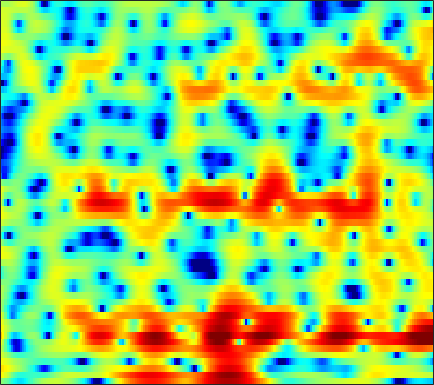

Values plotted in this chart, from the file beside it:
0.50179, 0.10624, -0.54624, -1.3271, -1.9956, -2.961, -3.9512, -4.6189, -5.251, -5.4124, -5.0573, -4.5346, -3.6528, -2.7133, -2.0244, -1.1809, -0.43979, 0.05498, 0.62352, 1.0985, 1.4909, 1.7345, 1.9886, 2.1645
4.41, 3.82, 2.911, 1.872, 1.022, -0.1553, -1.297, -2.045, -2.769, -3.109, -3.12, -2.989, -2.749, -2.532, -2.422, -2.36, -2.381, -2.42, -2.447, -2.379, -2.163, -1.886, -1.382, -0.7754
5.3, 4.969, 4.484, 3.96, 3.545, 2.973, 2.393, 1.957, 1.367, 0.7621, 0.1219, -0.3979, -1.165, -2.058, -2.846, -4.106, -5.675, -7.107, -9.357, -11.66, -12.53, -11.5, -9.166, -6.982
3.922, 3.624, 3.195, 2.739, 2.385, 1.908, 1.442, 1.104, 0.672, 0.2706, -0.1084, -0.3814, -0.7327, -1.073, -1.329, -1.654, -1.958, -2.159, -2.373, -2.506, -2.543, -2.5, -2.361, -2.177
2.859, 2.261, 1.405, 0.5026, -0.1718, -1.008, -1.706, -2.103, -2.425, -2.51, -2.403, -2.236, -1.945, -1.612, -1.361, -1.039, -0.7333, -0.5274, -0.2643, -0.02953, 0.1884, 0.3492, 0.5466, 0.7157
2.26, 0.9797, -0.9737, -3.275, -5.271, -8.382, -11.98, -14.16, -13.65, -10.69, -7.969, -6.301, -4.507, -3.08, -2.211, -1.265, -0.5017, -0.02604, 0.5022, 0.9234, 1.278, 1.527, 1.837, 2.119
3.45, 1.646, -1.155, -4.453, -7.197, -11.03, -13.95, -14.64, -13.29, -10.57, -7.735, -5.832, -3.76, -2.146, -1.224, -0.372, 0.1425, 0.341, 0.3912, 0.3449, 0.2705, 0.2933, 0.5372, 1.035
5.744, 4.249, 1.965, -0.5913, -2.584, -4.976, -6.288, -6.266, -5.186, -3.699, -2.272, -1.331, -0.3376, 0.3472, 0.6492, 0.7243, 0.393, -0.1971, -1.546, -3.77, -7.72, -13.54, -19.95, -8.059
4.405, 3.602, 2.516, 1.478, 0.7772, -0.01032, -0.5853, -0.8383, -0.9747, -0.9554, -0.8459, -0.7444, -0.6422, -0.6323, -0.7266, -0.9973, -1.441, -1.908, -2.675, -3.48, -4.144, -4.453, -4.415, -3.792
3.745, 2.948, 1.858, 0.807, 0.1261, -0.5749, -0.9614, -1.049, -0.9871, -0.7912, -0.5634, -0.4102, -0.2759, -0.2746, -0.3852, -0.6929, -1.198, -1.69, -2.523, -3.479, -4.416, -4.968, -5.245, -4.752
3.2, 1.721, -0.7008, -3.763, -6.431, -9.265, -8.399, -6.398, -4.019, -2.246, -0.9468, -0.2334, 0.4336, 0.8184, 0.9291, 0.832, 0.4272, -0.0762, -1.16, -2.854, -5.397, -8.279, -14.43, -13.15
1.357, -0.03972, -2.202, -4.605, -6.357, -7.901, -7.86, -7.087, -5.791, -4.536, -3.435, -2.719, -1.913, -1.269, -0.8832, -0.5011, -0.3167, -0.2757, -0.3596, -0.5705, -0.8341, -0.9632, -0.8983, -0.476
1.129, 0.1753, -1.166, -2.548, -3.549, -4.799, -5.883, -6.543, -7.131, -7.238, -6.841, -6.24, -5.197, -4.052, -3.221, -2.221, -1.357, -0.8156, -0.1865, 0.3448, 0.7857, 1.084, 1.466, 1.853
1.691, 0.8943, -0.3068, -1.711, -2.922, -4.823, -7.215, -9.538, -13.98, -21.43, -18.55, -13.47, -9.185, -6.314, -4.664, -2.919, -1.506, -0.6364, 0.3328, 1.138, 1.8, 2.21, 2.643, 2.954
1.623, 1.089, 0.2645, -0.7177, -1.579, -2.89, -4.387, -5.591, -7.135, -8.092, -8.097, -7.491, -6.252, -4.891, -3.894, -2.638, -1.475, -0.646, 0.366, 1.237, 1.984, 2.443, 2.911, 3.198
0.07905, 0.07204, -0.02377, -0.2538, -0.5327, -1.04, -1.68, -2.214, -2.92, -3.604, -4.209, -4.564, -4.858, -4.889, -4.709, -4.103, -3.155, -2.298, -1.066, 0.133, 1.195, 1.865, 2.573, 3.047
-3.273, -2.045, -0.9229, -0.3021, -0.09895, -0.1379, -0.4721, -0.8963, -1.71, -2.825, -4.238, -5.595, -7.938, -11.05, -13.51, -13.51, -9.628, -6.888, -3.999, -1.75, 0.003793, 1.052, 2.15, 2.936
-2.782, -1.571, -0.4307, 0.2218, 0.4596, 0.4577, 0.134, -0.3205, -1.181, -2.32, -3.755, -5.071, -7.093, -9.174, -10.34, -10.33, -8.585, -6.813, -4.493, -2.486, -0.8213, 0.2374, 1.379, 2.258
1.313, 1.511, 1.702, 1.764, 1.688, 1.414, 0.9238, 0.412, -0.4478, -1.52, -2.785, -3.793, -5.137, -6.302, -6.871, -7.039, -6.429, -5.603, -4.214, -2.691, -1.284, -0.3636, 0.6541, 1.412
3.756, 3.616, 3.389, 3.103, 2.83, 2.381, 1.803, 1.27, 0.3787, -0.7904, -2.264, -3.632, -5.993, -9.293, -12.68, -16.79, -12.77, -9.11, -5.629, -3.169, -1.369, -0.3477, 0.6234, 1.191
3.754, 3.364, 2.846, 2.377, 2.081, 1.738, 1.414, 1.137, 0.6507, 0.008015, -0.8976, -1.779, -3.195, -4.865, -6.023, -6.722, -5.828, -4.576, -2.741, -1.152, 0.07617, 0.7594, 1.349, 1.564
0.9503, -0.1396, -1.575, -2.586, -2.788, -2.377, -1.601, -1.027, -0.4355, -0.06755, 0.03636, 0.0004875, -0.1348, -0.3002, -0.3607, -0.3379, -0.08857, 0.2269, 0.7166, 1.247, 1.716, 1.971, 2.152, 2.112
-1.946, -4.317, -9.246, -21.44, -18.64, -9.132, -5.112, -3.285, -1.658, -0.6559, -0.02941, 0.2805, 0.507, 0.6559, 0.727, 0.8401, 0.9662, 1.118, 1.361, 1.627, 1.892, 2.057, 2.201, 2.228
0.005048, -0.9856, -2.249, -3.097, -3.241, -2.828, -2.08, -1.482, -0.8102, -0.3638, -0.1115, -0.06509, -0.1348, -0.3243, -0.4995, -0.6803, -0.7543, -0.7273, -0.4992, -0.1245, 0.3222, 0.6815, 1.12, 1.466
2.54, 2.14, 1.627, 1.213, 0.9851, 0.7946, 0.6886, 0.6339, 0.5087, 0.3017, -0.08407, -0.5388, -1.32, -2.395, -3.358, -4.759, -5.852, -6.157, -5.545, -4.162, -2.694, -1.692, -0.6032, 0.222
3.918, 3.497, 2.95, 2.501, 2.23, 1.972, 1.789, 1.628, 1.34, 0.9148, 0.2366, -0.4352, -1.674, -3.429, -5.226, -8.921, -15.37, -23.67, -13.38, -7.811, -4.526, -2.894, -1.363, -0.3932
3.883, 2.867, 1.65, 0.8753, 0.7258, 0.9363, 1.324, 1.576, 1.757, 1.627, 1.271, 0.8191, -0.03393, -1.048, -1.894, -3.047, -3.858, -4.028, -3.634, -2.609, -1.443, -0.6562, 0.1812, 0.6507
2.524, -0.3584, -6.29, -14.24, -8.452, -3.109, -0.4094, 0.7801, 1.627, 1.89, 1.709, 1.314, 0.6143, -0.1941, -0.7631, -1.246, -1.523, -1.373, -0.9159, -0.2003, 0.5721, 1.158, 1.778, 2.18
3.36, 1.725, -0.2934, -1.481, -1.479, -0.7901, 0.02387, 0.4484, 0.6043, 0.3654, -0.4509, -1.351, -2.954, -5.077, -6.789, -8.231, -8.251, -7.269, -5.442, -3.738, -2.133, -1.038, 0.2378, 1.257
3.562, 2.742, 1.843, 1.225, 0.9287, 0.7131, 0.5647, 0.4058, 0.005808, -0.761, -1.992, -3.285, -5.73, -9.312, -13.38, -19.7, -18.28, -14.78, -11.84, -9.367, -6.923, -4.968, -2.571, -0.5874
0.6754, -0.1384, -0.7485, -0.8201, -0.6467, -0.284, 0.02091, 0.1301, 0.07727, -0.3332, -1.022, -1.866, -3.248, -4.977, -6.495, -8.478, -10.72, -12.89, -18.66, -27.85, -12.88, -7.994, -3.806, -0.8762
-8.879, -12.39, -12.3, -8.393, -6.029, -3.779, -2.242, -1.439, -0.7466, -0.3775, -0.3729, -0.5293, -0.9848, -1.633, -2.244, -3.237, -4.301, -5.056, -5.713, -5.5, -4.251, -2.867, -0.9567, 0.7571
-10.42, -11.87, -11.83, -9.846, -8.074, -6.003, -4.316, -3.272, -2.17, -1.331, -0.7811, -0.4644, -0.2717, -0.21, -0.2137, -0.3393, -0.4394, -0.4951, -0.4444, -0.2339, 0.1881, 0.5792, 1.17, 1.772
-10.24, -10.29, -9.791, -8.797, -7.863, -6.509, -5.132, -4.132, -2.914, -1.855, -0.9447, -0.3727, 0.2559, 0.7372, 1.017, 1.315, 1.534, 1.645, 1.765, 1.865, 1.954, 1.999, 2.041, 2.038
-16.71, -14.87, -12.63, -10.73, -9.446, -7.799, -6.175, -5.005, -3.517, -2.135, -0.8863, -0.08498, 0.8668, 1.634, 2.082, 2.558, 2.862, 3.007, 3.073, 3.017, 2.826, 2.62, 2.252, 1.78
-17.97, -16.33, -14.62, -13.22, -12.13, -10.39, -8.336, -6.719, -4.589, -2.648, -0.9395, 0.1735, 1.425, 2.423, 3.022, 3.585, 3.923, 4.029, 3.974, 3.69, 3.186, 2.667, 1.8, 0.7718
-12.45, -13.51, -15.47, -18.67, -21.41, -18.5, -12.7, -9.335, -5.814, -3.071, -0.8761, 0.4964, 1.991, 3.152, 3.819, 4.455, 4.802, 4.858, 4.67, 4.157, 3.309, 2.404, 0.8344, -1.2
-9.334, -10.43, -12.04, -13.63, -14.27, -13.09, -10.3, -8.025, -5.225, -2.788, -0.755, 0.5691, 2.036, 3.213, 3.886, 4.553, 4.914, 4.987, 4.798, 4.261, 3.321, 2.328, 0.5019, -2.05
-7.901, -8.543, -9.237, -9.583, -9.472, -8.782, -7.591, -6.438, -4.745, -3.031, -1.391, -0.2629, 1.071, 2.192, 2.901, 3.607, 4.069, 4.25, 4.249, 3.965, 3.372, 2.737, 1.622, 0.2489
-8.57, -9.704, -11.18, -12.11, -12.13, -11.17, -9.507, -8.086, -6.22, -4.456, -2.84, -1.754, -0.4111, 0.7508, 1.528, 2.371, 3.028, 3.381, 3.662, 3.728, 3.585, 3.333, 2.856, 2.227
-9.364, -11.63, -16.15, -25.85, -31.29, -17.94, -13.04, -10.64, -8.305, -6.461, -4.869, -3.807, -2.418, -1.121, -0.2396, 0.8657, 1.798, 2.376, 2.97, 3.367, 3.576, 3.611, 3.52, 3.281
-6.809, -8.14, -9.962, -11.36, -11.78, -11.45, -10.56, -9.903, -9.175, -8.629, -7.943, -7.165, -5.788, -4.062, -2.735, -1.106, 0.2776, 1.141, 2.052, 2.714, 3.151, 3.374, 3.516, 3.536
-3.805, -4.53, -5.405, -6.13, -6.58, -7.138, -7.709, -8.363, -9.713, -12.1, -16.27, -18.15, -12.81, -7.812, -5.113, -2.491, -0.5909, 0.4405, 1.462, 2.143, 2.569, 2.771, 2.946, 3.066
-2.63, -3.133, -3.554, -3.811, -3.939, -4.116, -4.502, -4.938, -5.865, -7.131, -8.323, -8.406, -6.782, -4.255, -2.552, -0.7029, 0.5748, 1.23, 1.729, 1.858, 1.732, 1.501, 1.223, 1.109
-5.971, -6.397, -5.754, -4.467, -3.514, -2.441, -1.675, -1.248, -0.8568, -0.5566, -0.2264, 0.1328, 0.7289, 1.4, 1.925, 2.413, 2.628, 2.59, 2.136, 1.209, -0.2849, -1.791, -4.314, -6.424
-17.64, -20.41, -11.38, -6.961, -4.813, -2.748, -1.126, -0.1816, 0.8664, 1.692, 2.361, 2.787, 3.243, 3.528, 3.609, 3.534, 3.207, 2.714, 1.716, 0.2266, -1.901, -4.017, -7.715, -11.61
-6.098, -6.58, -6.454, -5.53, -4.542, -3.031, -1.472, -0.3776, 0.9333, 2.03, 2.869, 3.317, 3.718, 3.9, 3.851, 3.61, 3.103, 2.531, 1.54, 0.2576, -1.294, -2.596, -4.434, -6.138
-3.845, -5.346, -7.474, -8.598, -7.761, -5.13, -2.467, -0.7609, 1.042, 2.386, 3.327, 3.782, 4.107, 4.153, 4.044, 3.675, 3.092, 2.566, 1.696, 0.6622, -0.5827, -1.66, -3.409, -5.688
-1.785, -3.823, -7.631, -11.44, -9.809, -5.236, -1.866, -0.04886, 1.702, 2.845, 3.53, 3.776, 3.796, 3.476, 3.103, 2.405, 1.597, 1.012, 0.2861, -0.3491, -0.9644, -1.453, -2.22, -3.156
1.902, 1.23, 0.44, 0.04819, 0.131, 0.6759, 1.413, 1.987, 2.596, 2.942, 2.961, 2.786, 2.204, 1.214, 0.2189, -1.486, -3.421, -4.746, -5.571, -5.209, -4.26, -3.623, -2.987, -2.615
3.654, 3.422, 3.156, 2.953, 2.862, 2.817, 2.824, 2.818, 2.737, 2.539, 2.138, 1.649, 0.6936, -0.6943, -2.175, -4.957, -9.367, -15.11, -21.86, -11.83, -7.611, -5.809, -4.317, -3.471
3.809, 3.755, 3.628, 3.435, 3.252, 2.97, 2.689, 2.459, 2.152, 1.821, 1.442, 1.063, 0.4125, -0.4412, -1.282, -2.57, -3.912, -4.777, -5.288, -5.059, -4.427, -3.962, -3.544, -3.45
3.322, 3.424, 3.33, 3.014, 2.645, 2.024, 1.328, 0.8591, 0.4136, 0.2238, 0.2574, 0.3705, 0.4943, 0.4847, 0.4031, 0.1897, -0.1054, -0.3307, -0.6003, -0.8115, -1.022, -1.214, -1.613, -2.256
2.924, 3.131, 2.982, 2.353, 1.558, 0.02848, -2.077, -3.877, -5.624, -5.043, -3.069, -1.612, -0.1143, 0.8951, 1.411, 1.801, 1.945, 1.946, 1.808, 1.564, 1.202, 0.8409, 0.2214, -0.5843
2.867, 3.004, 2.785, 2.057, 1.133, -0.724, -3.559, -6.605, -10.99, -8.773, -4.529, -2.319, -0.2956, 1.001, 1.603, 2.076, 2.26, 2.243, 2.082, 1.781, 1.381, 1.016, 0.4481, -0.2341
2.885, 2.914, 2.741, 2.329, 1.868, 1.088, 0.2239, -0.3447, -0.8031, -0.7249, -0.2185, 0.2576, 0.8549, 1.242, 1.367, 1.318, 1.041, 0.7091, 0.1872, -0.3596, -0.8449, -1.142, -1.49, -1.868
2.702, 2.668, 2.569, 2.441, 2.334, 2.185, 2.06, 1.986, 1.943, 1.96, 1.991, 1.991, 1.875, 1.571, 1.193, 0.4102, -0.7204, -1.778, -3.413, -4.95, -5.783, -5.728, -5.091, -4.38
1.546, 1.363, 1.249, 1.315, 1.48, 1.813, 2.201, 2.484, 2.818, 3.044, 3.128, 3.081, 2.813, 2.278, 1.652, 0.4338, -1.353, -3.228, -6.893, -13.6, -31.61, -14.51, -8.476, -5.569
